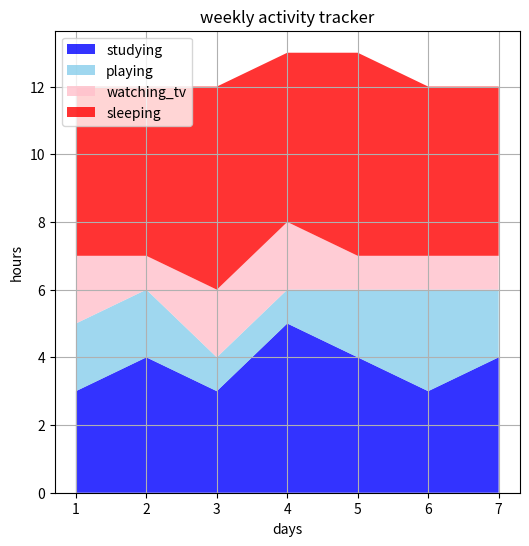

The script that saved this image:
import matplotlib.pyplot as plt

days = [1,2,3,4,5,6,7]
studying = [3,4,3,5,4,3,4]
playing = [2,2,1,1,2,3,2]
watching_tv = [2,1,2,2,1,1,1]
sleeping = [5,5,6,5,6,5,5]

label = ['studying', 'playing', 'watching_tv', 'sleeping']
color = ['blue', 'skyblue', 'pink', 'red']

plt.figure(figsize=(6,6))
plt.stackplot(days, studying,playing , watching_tv, sleeping, labels=label, colors=color, alpha=0.8)
plt.legend(loc='upper left')
plt.title("weekly activity tracker")
plt.xlabel('days')
plt.ylabel('hours')
plt.grid(True)
plt.show()
